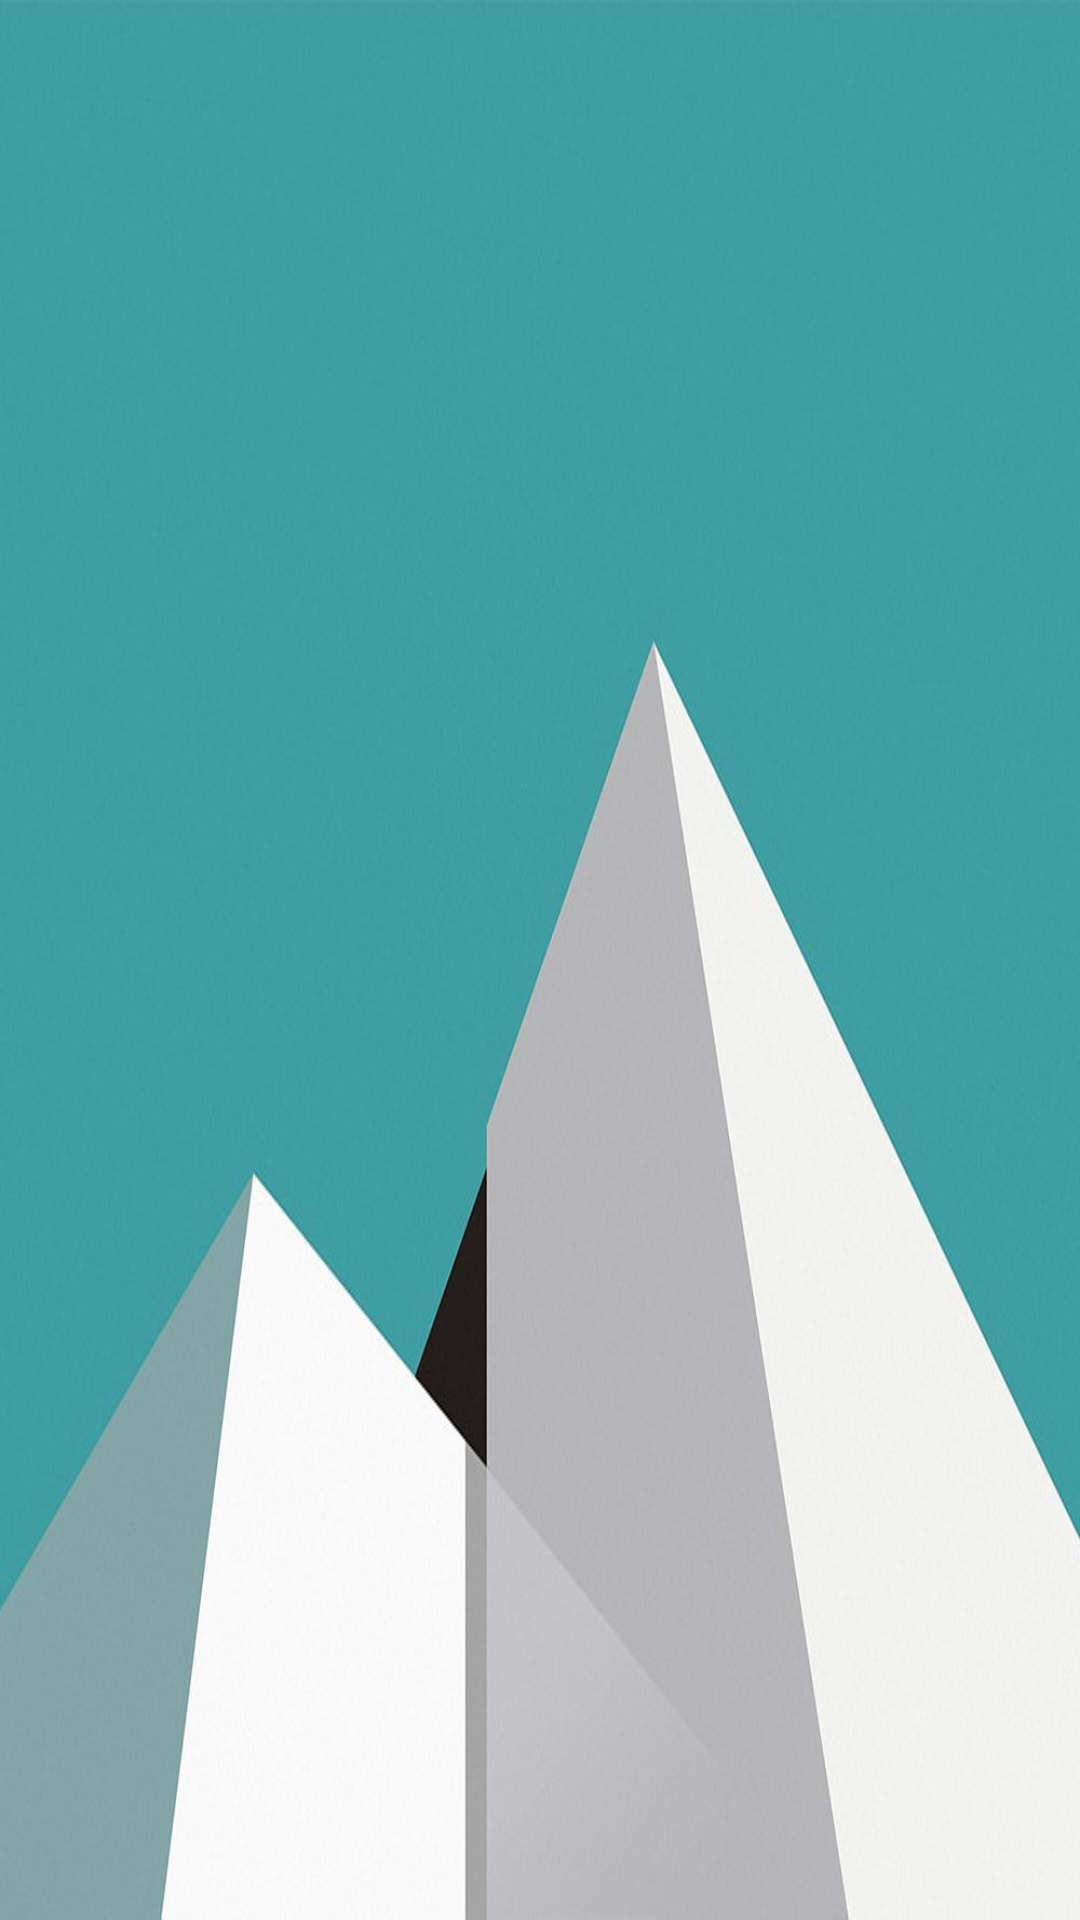

Write the Android layout XML for this screen, with the resource values it uses.
<!-- AndroidManifest.xml: application theme Theme.Submissionapp -->
<!-- res/layout/activity_splash.xml -->
<?xml version="1.0" encoding="utf-8"?>
<androidx.constraintlayout.widget.ConstraintLayout xmlns:android="http://schemas.android.com/apk/res/android"
    xmlns:app="http://schemas.android.com/apk/res-auto"
    android:layout_width="match_parent"
    android:layout_height="match_parent">

    <ImageView
        android:layout_width="match_parent"
        android:layout_height="match_parent"
        android:background="@drawable/splashimage"
        android:scaleType="centerInside"
        app:layout_constraintBottom_toBottomOf="parent"
        app:layout_constraintEnd_toEndOf="parent"
        app:layout_constraintHorizontal_bias="0.0"
        app:layout_constraintStart_toStartOf="parent"
        app:layout_constraintTop_toTopOf="parent"
        app:layout_constraintVertical_bias="1.0" />

</androidx.constraintlayout.widget.ConstraintLayout>
<!-- resources referenced by this layout -->
<resources>
  <!-- drawable splashimage: jpg bitmap (drawable, 56484 bytes) -->
  <style name="Theme.Submissionapp" parent="Theme.MaterialComponents.DayNight.DarkActionBar">
          
          <item name="colorPrimary">@color/moonstone</item>
          <item name="colorPrimaryVariant">@color/teal</item>
          <item name="colorOnPrimary">@color/white</item>
          
          <item name="colorSecondary">@color/platinum</item>
          <item name="colorSecondaryVariant">@color/powder_blue</item>
          <item name="colorOnSecondary">@color/black</item>
          
          <item name="android:statusBarColor">?attr/colorPrimaryVariant</item>
          
      </style>
  <color name="moonstone">#58A4B0</color>
  <color name="teal">#1F7A8C</color>
  <color name="white">#FFFFFFFF</color>
  <color name="platinum">#D8DBE2</color>
  <color name="powder_blue">#A9BCD0</color>
  <color name="black">#FF000000</color>
</resources>
